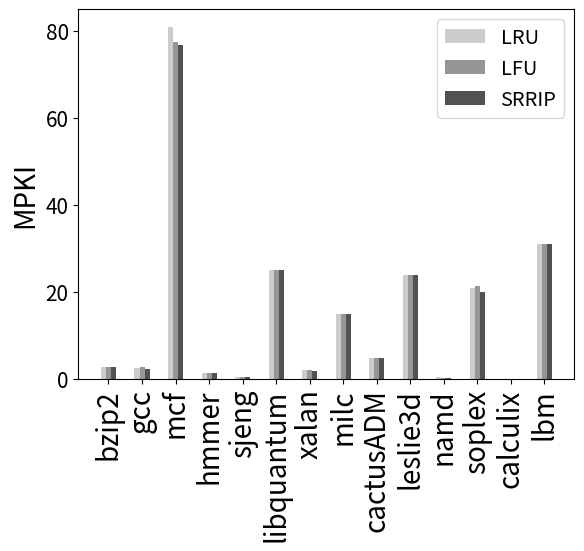

Python code for this plot:
import numpy as np
import matplotlib.pyplot as plt

N = 14
ind = np.arange(N)  # the x locations for the groups
width = 0.15      # the width of the bars

fig = plt.figure()
#ax = fig.add_subplot(111)
ax = fig.add_subplot(111)

LRU_vals = [2.8168531910891725, 2.5974919176735396, 80.99625944110946, 1.4202997355923572, 0.36229593992662945, 25.045565085507427, 2.0191493708059736, 14.945166989035757, 4.830405757123262, 23.84398527618963, 0.3716077108965009, 20.806163789637743, 0.05888974140704689, 30.952674014000753]
rects1 = ax.bar(ind, LRU_vals, width, color='#cccccc')

LFU_vals = [2.725362801850996, 2.6319631832153556, 77.41270272491076, 1.3726827385583098, 0.3621754003724153, 25.045605913290682, 1.9357537611306417, 14.944587125286134, 4.790573681000316, 23.837535441728896, 0.2681954460413262, 21.32582141536412, 0.05889121814155073, 30.962532310916895]
rects2 = ax.bar(ind+width, LFU_vals, width, color='#969696')

SRRIP_vals = [2.7250012793222, 2.3905294065225737, 76.92752075309967, 1.3674829331587075, 0.36929376262834923, 25.05029146425295, 1.9018297880237176, 14.953269813085754, 4.748896641746026, 23.882804091880917, 0.2682510817327352, 19.973408894664335, 0.05889534491193816, 30.993577439825042]
rects3 = ax.bar(ind+width*2, SRRIP_vals, width, color='#525252')



ax.set_ylabel('MPKI', fontsize=20)
ax.set_xticks(ind+width)
ax.set_xticklabels( ('bzip2', 'gcc', 'mcf', 'hmmer', 'sjeng', 'libquantum', 'xalan', 'milc', 'cactusADM', 'leslie3d', 'namd', 'soplex', 'calculix', 'lbm'), rotation=90, fontsize=20  )
ax.legend( (rects1[0], rects2[0], rects3[0]), ('LRU', 'LFU', 'SRRIP'), fontsize = 'x-large' )

def autolabel(rects):
    for rect in rects:
        h = rect.get_height()
        ax.text(rect.get_x()+rect.get_width()/2., 1.05*h, '%d'%int(h),
                ha='left', va='bottom', rotation = 60)

#autolabel(rects1)
#autolabel(rects2)
#autolabel(rects3)
ax.tick_params(axis = 'y', which = 'major', labelsize = 15)
ax.tick_params(axis = 'y', which = 'minor', labelsize = 15)
plt.show()
